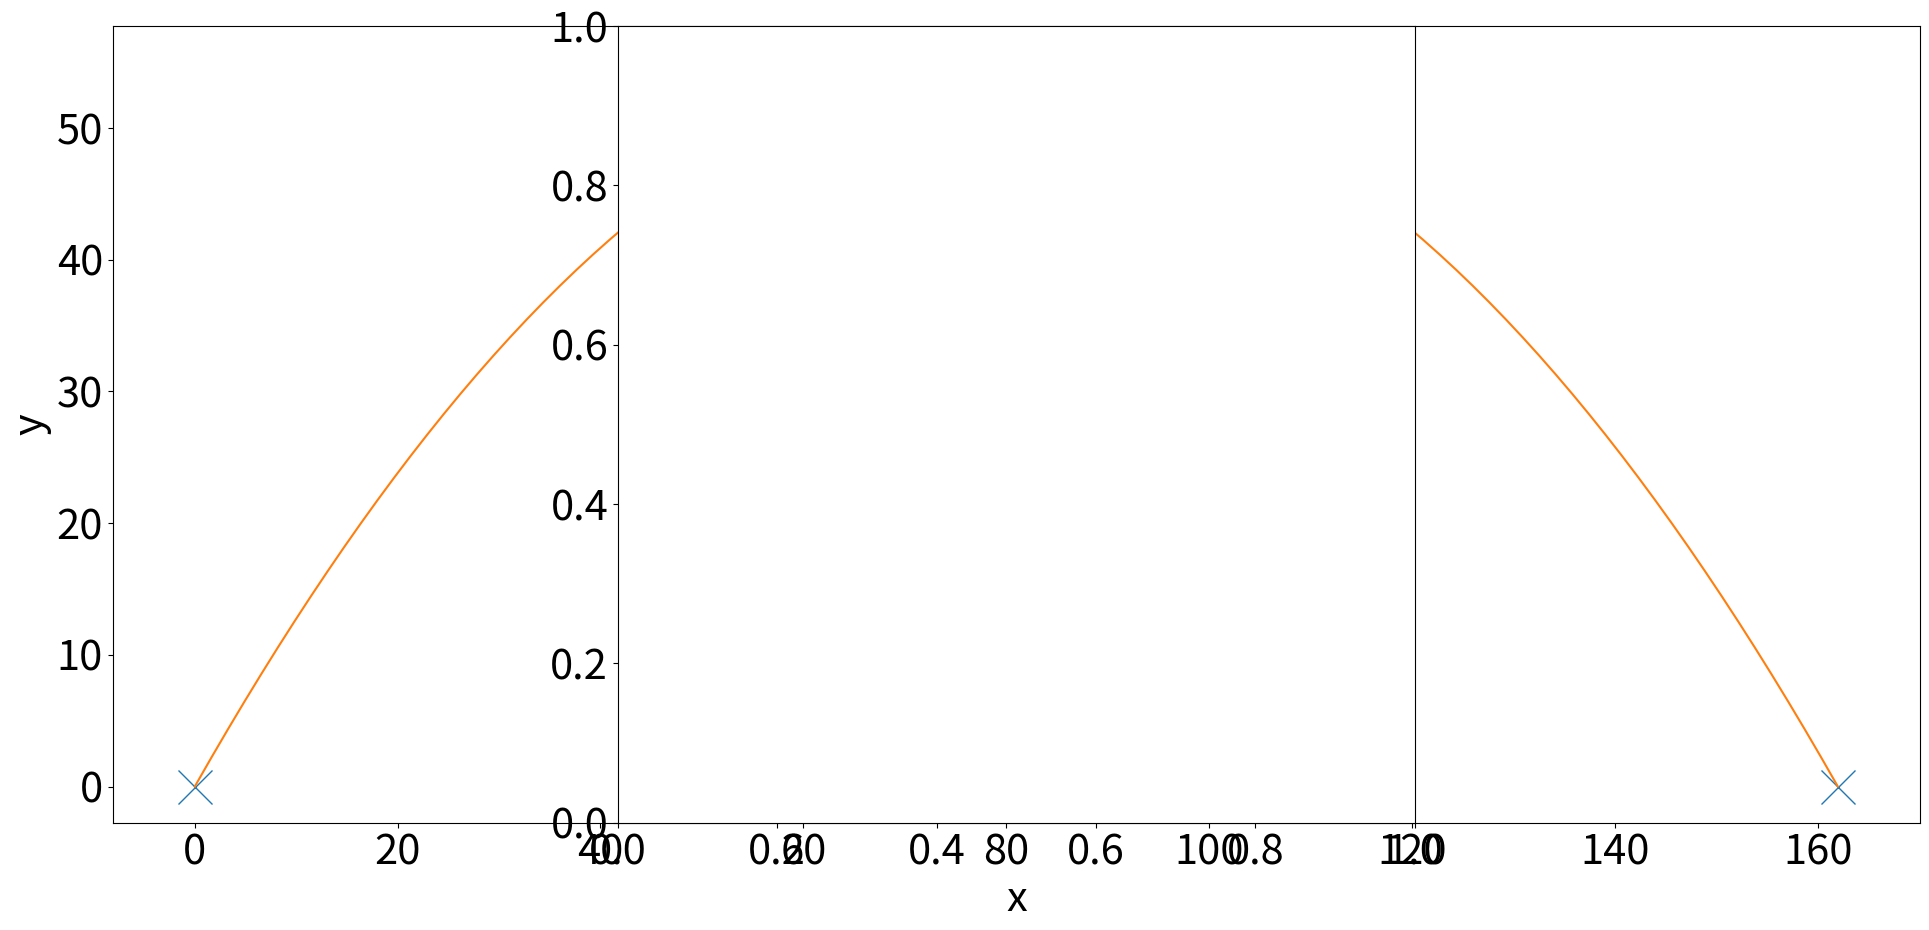

This chart was generated by the following Python code: (Note: this script raises an exception after producing the figure.)
#!/usr/bin/env python3
# -*- coding: utf-8 -*-
"""
Polhynomial fits to data points
"""

import numpy as np
import matplotlib.pyplot as plt

# New figure (increase figure size)
fig = plt.figure(figsize=(20,10))

# Bigger font
plt.rcParams.update({'font.size': 30})

# data points
x = [0,81,162];
y = [0,55,0];

# Fit using polyfit and polyval
p = np.polyfit(x,y,2)
x1 = np.linspace(0,162,100);
y1 = np.polyval(p,x1);


# plot
plt.plot(x,y,'x', markersize=25)
plt.plot(x1,y1)

# Make pretty
plt.xlabel('x')
plt.ylabel('y')

# Set axis aspect ratio
plt.axes().set_aspect('equal')

# Tighter margins
plt.tight_layout()

# Set your own filename/directory here
fname="tynebridge.png"
fdir="/Users/<user>/Code/makecourse/modules/MAS2805-python/static/images/week2/"

# Save the file
fig.savefig(fdir+fname, facecolor=(1,1,1,0.8), transparent=True)




